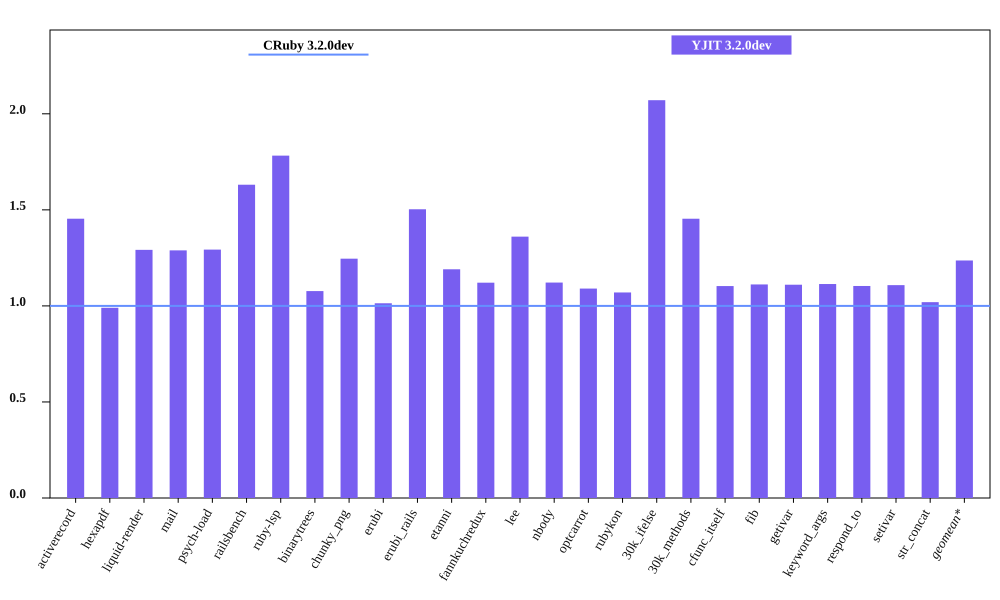

The table this chart was drawn from, first rows:
bench, CRuby 3.2.0dev mem (MiB), YJIT 3.2.0dev mem (MiB), Inline Code, Outlined Code, YJIT Mem overhead
activerecord, 55.46, 80.63, 3, 3
hexapdf, 263.4, 260.8, 2, 2
liquid-render, 23.51, 30.37, 1, 1
mail, 41.9, 54.02, 2, 2
psych-load, 27.7, 35.81, 1, 1
railsbench, 94.09, 153.5, 6, 6
ruby-lsp, 82.58, 147.2, 6, 6
binarytrees, 23.24, 25.03, 1, 1
chunky_png, 36.36, 45.29, 1, 1
erubi, 76.11, 77.16, 1, 1
erubi_rails, 92.55, 139.1, 5, 5
etanni, 88.41, 105.3, 1, 1
fannkuchredux, 17.0, 19.05, 1, 1
lee, 25.34, 34.48, 1, 1
nbody, 16.91, 18.96, 1, 1
optcarrot, 54.95, 59.91, 1, 1
rubykon, 49.96, 53.45, 1, 1
30k_ifelse, 59.62, 123.5, 6, 6
30k_methods, 49.89, 72.53, 2, 2
cfunc_itself, 16.98, 18.74, 1, 1
fib, 16.99, 18.89, 1, 1
getivar, 17.0, 18.88, 1, 1
keyword_args, 16.98, 18.91, 1, 1
respond_to, 17.18, 18.96, 1, 1
setivar, 16.98, 18.82, 1, 1
str_concat, 84.98, 86.64, 1, 1
